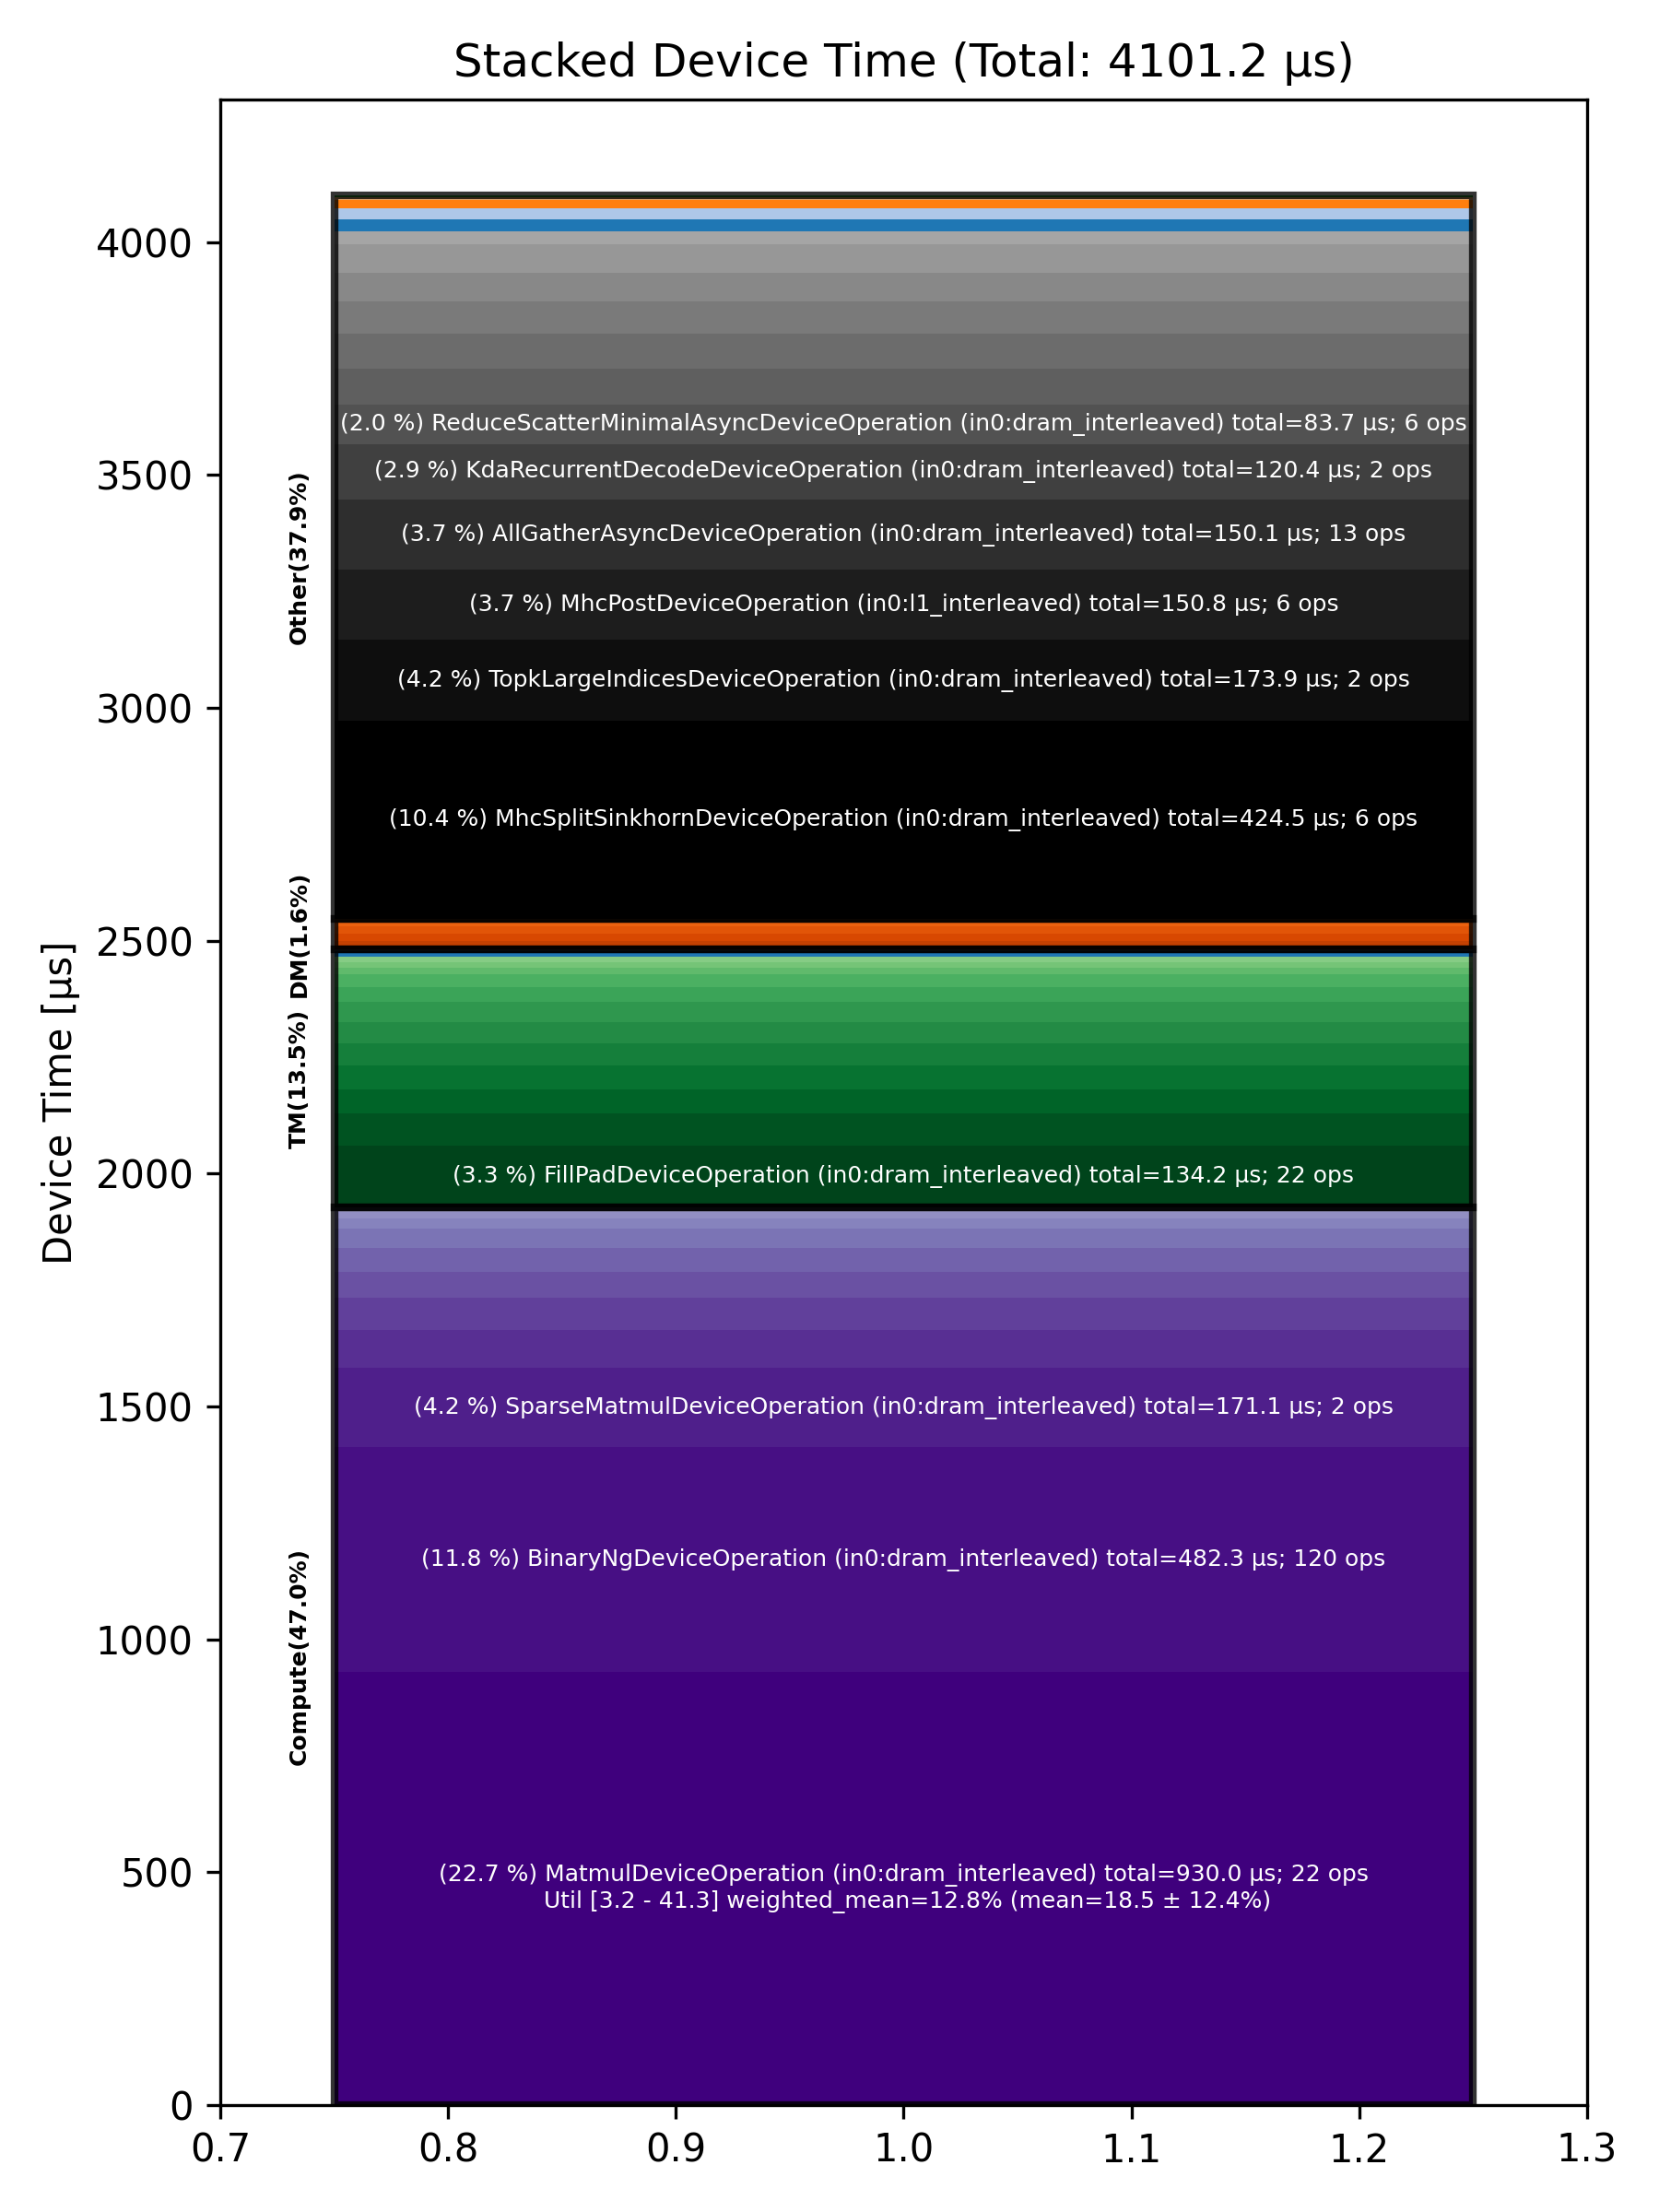

The table this chart was drawn from, first rows:
Total % [%], Op Code, Device Time Sum [μs], Op Count, Op Category, Min FLOPs [%], Max FLOPs [%], Mean FLOPs [%], Std FLOPs [%], Weighted Mean FLOPs [%]
22.68, MatmulDeviceOperation (in0:dram_interlea…, 930, 22, Compute, 3.16, 41.30, 18.48, 12.36, 12.78
11.76, BinaryNgDeviceOperation (in0:dram_interl…, 482.3, 120, Compute, , , , , 
10.35, MhcSplitSinkhornDeviceOperation (in0:dra…, 424.5, 6, Other, , , , , 
4.24, TopkLargeIndicesDeviceOperation (in0:dra…, 173.9, 2, Other, , , , , 
4.17, SparseMatmulDeviceOperation (in0:dram_in…, 171.1, 2, Compute, , , , , 
3.68, MhcPostDeviceOperation (in0:l1_interleav…, 150.8, 6, Other, , , , , 
3.66, AllGatherAsyncDeviceOperation (in0:dram_…, 150.1, 13, Other, , , , , 
3.27, FillPadDeviceOperation (in0:dram_interle…, 134.2, 22, TM, , , , , 
2.94, KdaRecurrentDecodeDeviceOperation (in0:d…, 120.4, 2, Other, , , , , 
2.04, ReduceScatterMinimalAsyncDeviceOperation…, 83.68, 6, Other, , , , , 
1.96, SparseMatmulDeviceOperation (in0:l1_inte…, 80.53, 2, Compute, , , , , 
1.87, KdaDecodeConvDeviceOperation (in0:dram_i…, 76.88, 2, Other, , , , , 
1.86, MhcMixDeviceOperation (in0:dram_interlea…, 76.48, 6, Other, , , , , 
1.67, UnaryDeviceOperation (in0:dram_interleav…, 68.65, 26, Compute, , , , , 
1.67, TopKDeviceOperation (in0:dram_interleave…, 68.55, 2, Other, , , , , 
1.66, TilizeWithValPaddingDeviceOperation (in0…, 68.21, 3, TM, , , , , 
1.50, SparseSDPAOperation (in0:dram_interleave…, 61.70, 1, Other, , , , , 
1.50, MhcPreDeviceOperation (in0:dram_interlea…, 61.55, 6, Other, , , , , 
1.39, LayerNormDeviceOperation (in0:width_shar…, 57.11, 9, Compute, , , , , 
1.28, SliceDeviceOperation (in0:dram_interleav…, 52.55, 41, TM, , , , , 
1.25, TypecastDeviceOperation (in0:dram_interl…, 51.09, 29, TM, , , , , 
1.21, ReduceDeviceOperation (in0:dram_interlea…, 49.59, 25, Compute, , , , , 
1.15, TransposeDeviceOperation (in0:dram_inter…, 47.21, 22, TM, , , , , 
1.12, FillPadDeviceOperation (in0:l1_interleav…, 46.09, 8, TM, , , , , 
1.02, ReshapeViewDeviceOperation (in0:dram_int…, 42.01, 10, TM, , , , , 
1.02, BinaryNgDeviceOperation (in0:l1_interlea…, 41.88, 8, Compute, , , , , 
0.80, TernaryDeviceOperation (in0:dram_interle…, 32.72, 4, TM, , , , , 
0.67, SamplingDeviceOperation (in0:dram_interl…, 27.64, 1, Other, , , , , 
0.65, UntilizeWithUnpaddingDeviceOperation (in…, 26.69, 8, TM, , , , , 
0.63, TopkRouteFinishDeviceOperation (in0:dram…, 25.69, 2, Other, , , , , 
0.58, TopkRoutePrepDeviceOperation (in0:dram_i…, 23.87, 2, Other, , , , , 
0.52, UnaryDeviceOperation (in0:l1_interleaved…, 21.51, 6, Compute, , , , , 
0.45, ManualSeedDeviceOperation (in0:dram_inte…, 18.31, 1, Other, , , , , 
0.42, CopyDeviceOperation (in0:dram_interleave…, 17.08, 15, DM, , , , , 
0.40, AllGatherDeviceOperation (in0:dram_inter…, 16.43, 2, DM, , , , , 
0.37, ShardedToInterleavedDeviceOperation (in0…, 15.11, 9, DM, , , , , 
0.35, LayerNormDeviceOperation (in0:dram_inter…, 14.35, 3, Compute, , , , , 
0.34, ConcatDeviceOperation (in0:dram_interlea…, 13.99, 3, TM, , , , , 
0.33, TransposeDeviceOperation (in0:l1_interle…, 13.35, 6, TM, , , , , 
0.29, SliceDeviceOperation (in0:l1_interleaved…, 11.77, 6, TM, , , , , 
0.27, TypecastDeviceOperation (in0:l1_interlea…, 11.11, 6, TM, , , , , 
0.21, InterleavedToShardedDeviceOperation (in0…, 8.71, 6, DM, , , , , 
0.20, FastReduceNCDeviceOperation (in0:l1_inte…, 8.29, 2, Compute, , , , , 
0.14, DsaDecodeScoresDeviceOperation (in0:dram…, 5.68, 1, Other, , , , , 
0.12, InterleavedToShardedDeviceOperation (in0…, 5.09, 4, DM, , , , , 
0.11, UntilizeDeviceOperation (in0:dram_interl…, 4.42, 1, TM, , , , , 
0.08, UntilizeCodegenDeviceOperation (in0:dram…, 3.13, 1, Other, , , , , 
0.07, PagedUpdateCacheDeviceOperation (in0:dra…, 2.90, 1, DM, , , , , 
0.03, EmbeddingsDeviceOperation (in0:dram_inte…, 1.20, 1, Compute, , , , , 
0.03, ScatterRowsDeviceOperation (in0:dram_int…, 1.04, 1, Other, , , , , 
